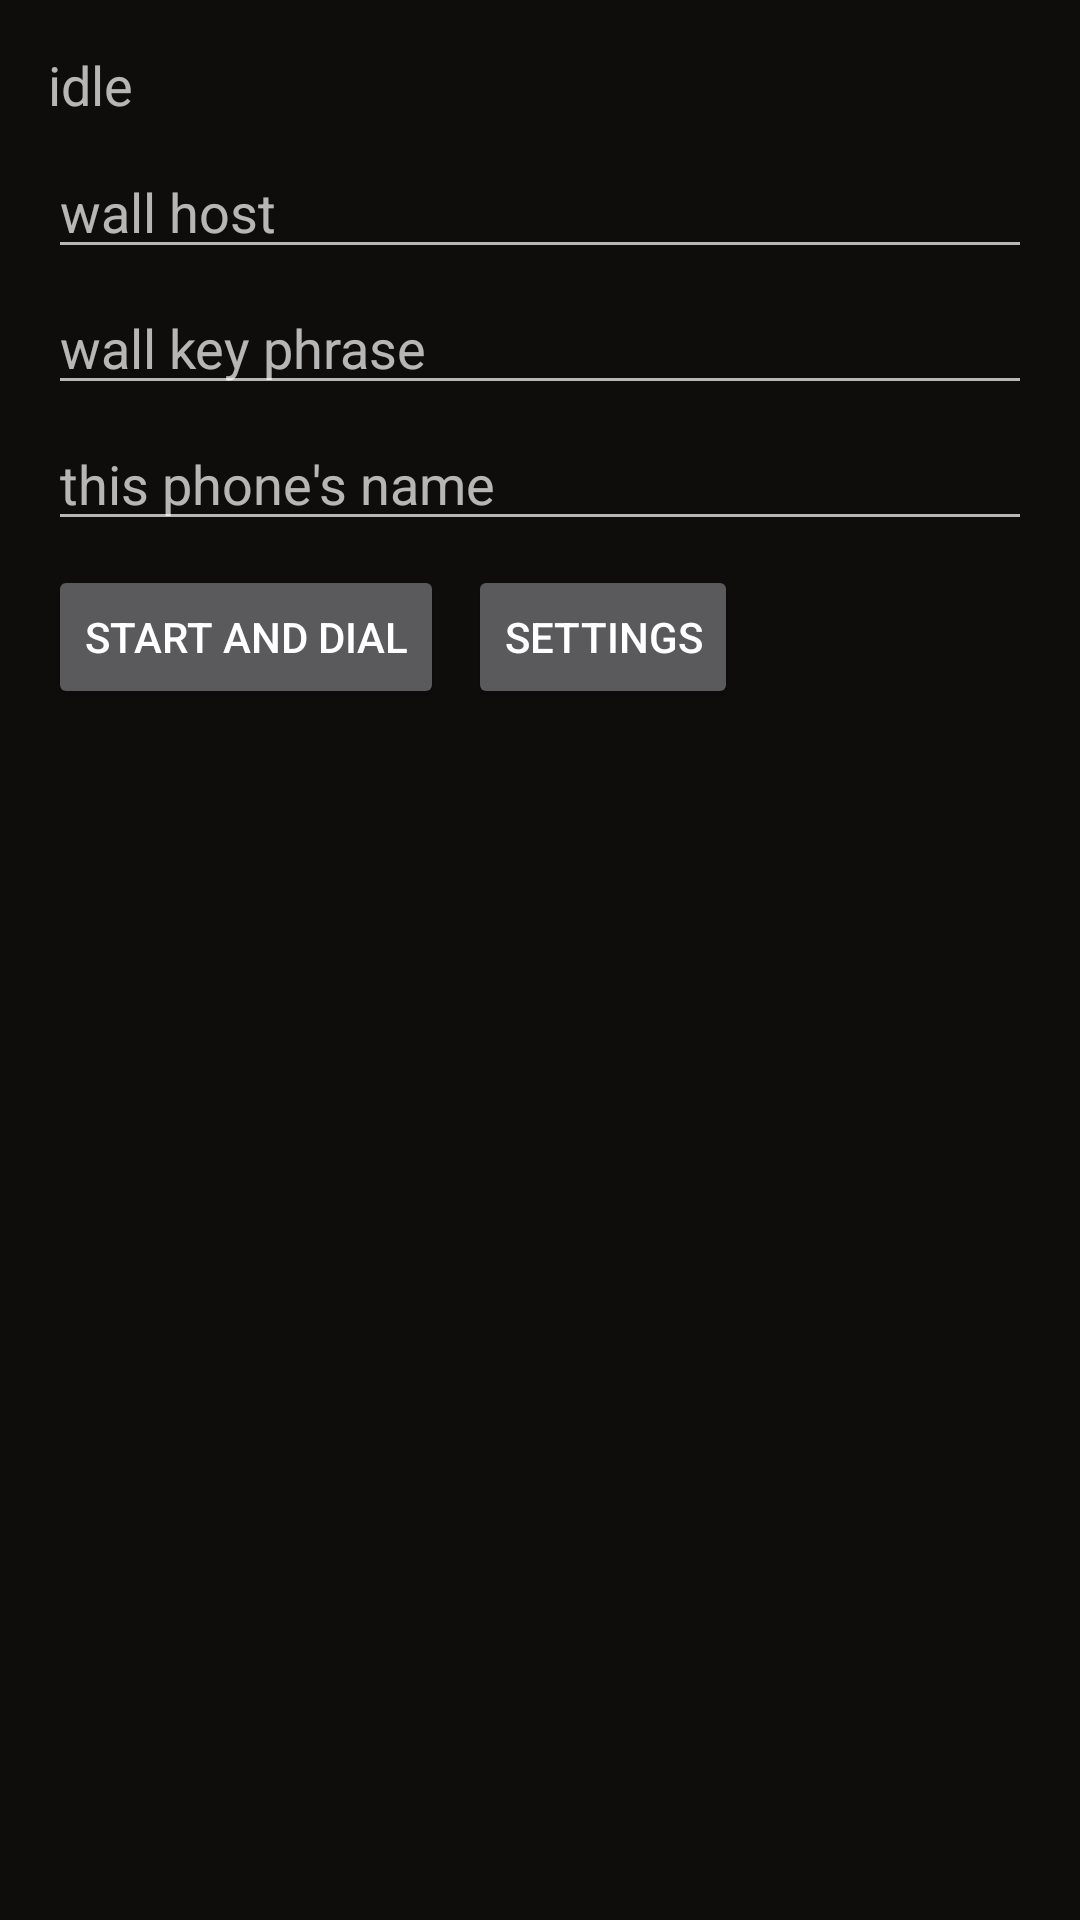

Android layout source for this screen:
<!-- AndroidManifest.xml: application theme Theme.VoleryPhone -->
<!-- res/layout/activity_main.xml -->
<?xml version="1.0" encoding="utf-8"?>
<ScrollView xmlns:android="http://schemas.android.com/apk/res/android"
    android:layout_width="match_parent"
    android:layout_height="match_parent">

    <LinearLayout
        android:layout_width="match_parent"
        android:layout_height="wrap_content"
        android:orientation="vertical"
        android:padding="16dp">

        <TextView
            android:id="@+id/status"
            android:layout_width="wrap_content"
            android:layout_height="wrap_content"
            android:text="idle"
            android:textAppearance="?android:attr/textAppearanceMedium" />

        <EditText
            android:id="@+id/host"
            android:layout_width="match_parent"
            android:layout_height="wrap_content"
            android:layout_marginTop="8dp"
            android:hint="wall host"
            android:inputType="text" />

        <EditText
            android:id="@+id/key"
            android:layout_width="match_parent"
            android:layout_height="wrap_content"
            android:layout_marginTop="4dp"
            android:hint="wall key phrase"
            android:inputType="text" />

        <EditText
            android:id="@+id/name"
            android:layout_width="match_parent"
            android:layout_height="wrap_content"
            android:layout_marginTop="4dp"
            android:hint="this phone's name"
            android:inputType="text" />

        <LinearLayout
            android:layout_width="match_parent"
            android:layout_height="wrap_content"
            android:layout_marginTop="8dp"
            android:orientation="horizontal">

            <Button
                android:id="@+id/dial"
                android:layout_width="wrap_content"
                android:layout_height="wrap_content"
                android:text="start and dial" />

            <Button
                android:id="@+id/settings"
                android:layout_width="wrap_content"
                android:layout_height="wrap_content"
                android:layout_marginStart="8dp"
                android:text="settings" />
        </LinearLayout>

        <TextView
            android:id="@+id/result"
            android:layout_width="match_parent"
            android:layout_height="wrap_content"
            android:layout_marginTop="12dp"
            android:fontFamily="monospace"
            android:textSize="12sp" />
    </LinearLayout>
</ScrollView>
<!-- resources referenced by this layout -->
<resources>
  <style name="Theme.VoleryPhone" parent="android:Theme.Material.NoActionBar">
          <item name="android:windowBackground">#0F0D0C</item>
          <item name="android:statusBarColor">@android:color/transparent</item>
          <item name="android:navigationBarColor">@android:color/transparent</item>
          <item name="android:windowLightStatusBar">false</item>
      </style>
</resources>
